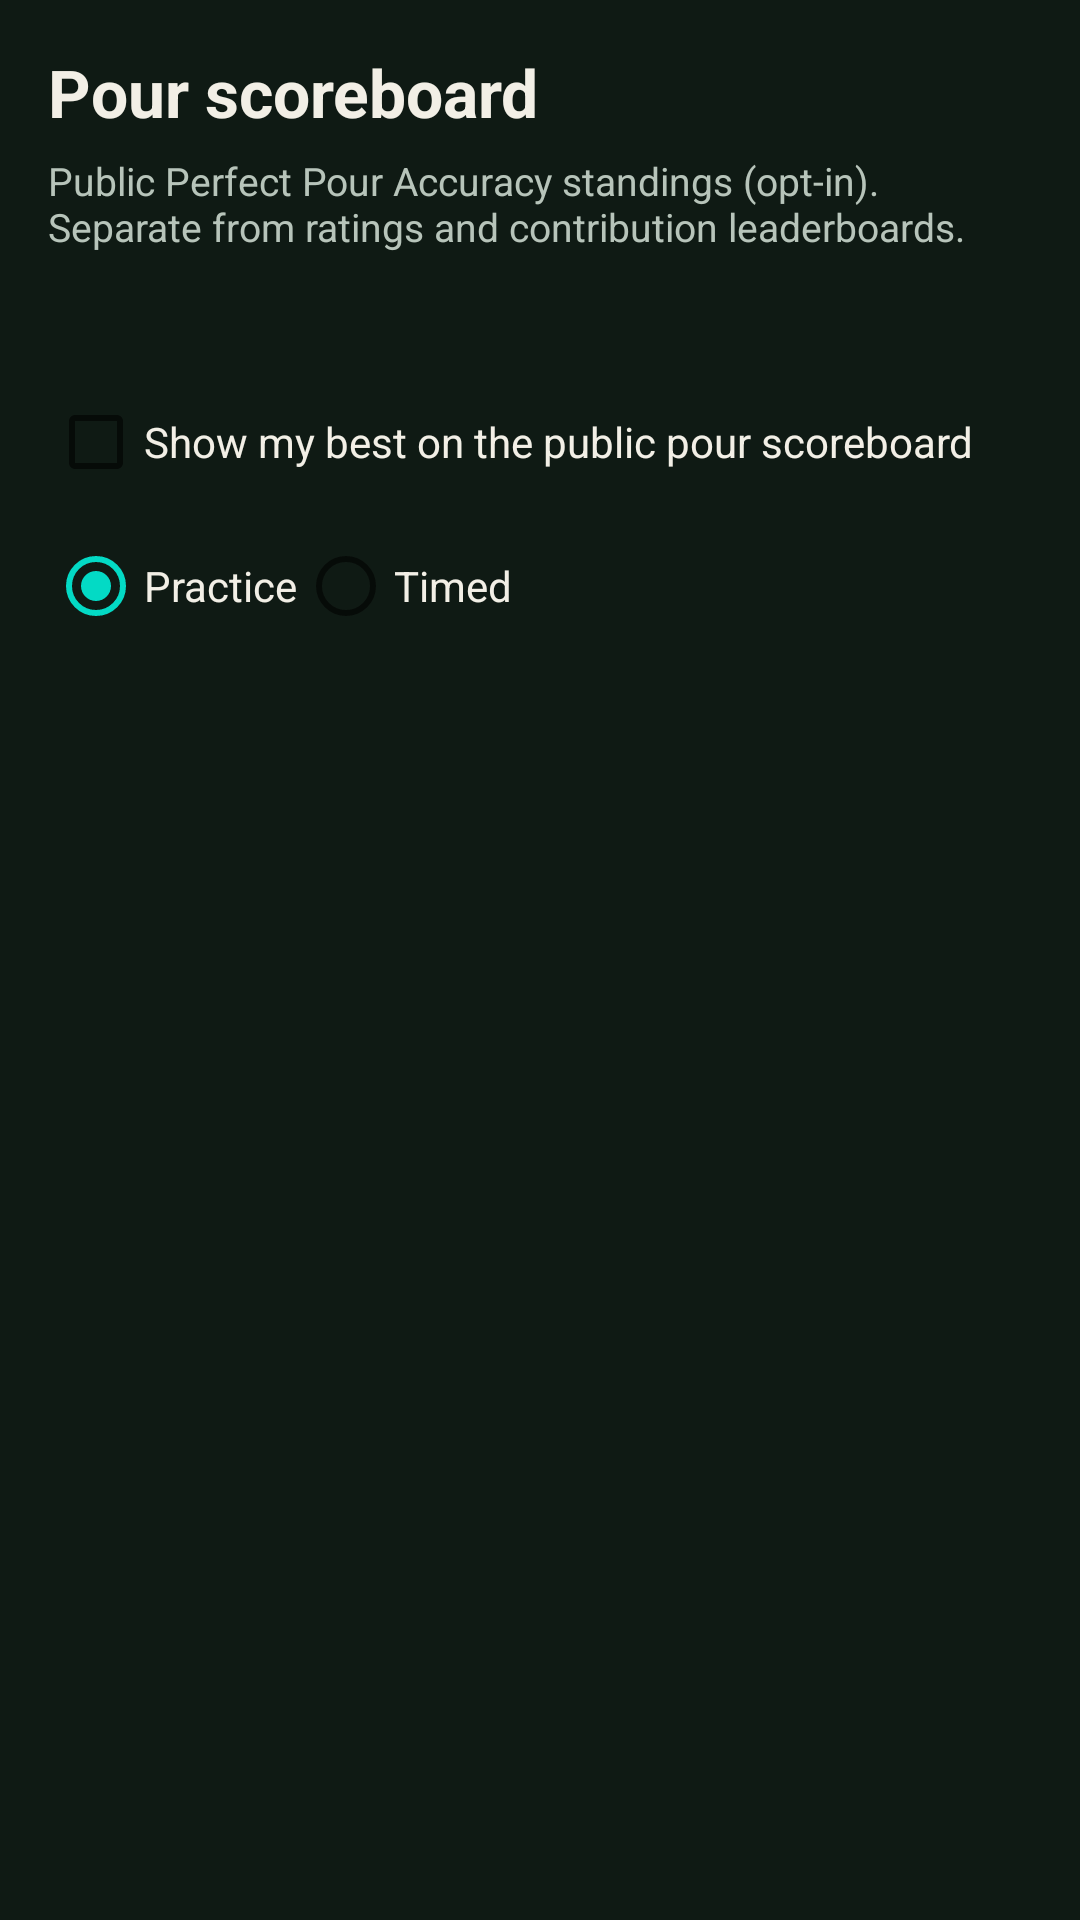

The Android layout XML behind this screen, and the referenced resources:
<!-- AndroidManifest.xml: application theme Theme.Pintpal -->
<!-- res/layout/pour_game_scoreboard_activity.xml -->
<?xml version="1.0" encoding="utf-8"?>
<LinearLayout xmlns:android="http://schemas.android.com/apk/res/android"
    android:layout_width="match_parent"
    android:layout_height="match_parent"
    android:background="@color/games_common_bg"
    android:orientation="vertical"
    android:padding="16dp">

    <TextView
        android:layout_width="match_parent"
        android:layout_height="wrap_content"
        android:text="@string/pour_game_scoreboard_title"
        android:textColor="@color/games_common_text"
        android:textSize="22sp"
        android:textStyle="bold" />

    <TextView
        android:layout_width="match_parent"
        android:layout_height="wrap_content"
        android:layout_marginTop="6dp"
        android:text="@string/pour_game_scoreboard_sub"
        android:textColor="@color/games_common_muted"
        android:textSize="13sp" />

    <TextView
        android:id="@+id/pour_game_profile_best"
        android:layout_width="match_parent"
        android:layout_height="wrap_content"
        android:layout_marginTop="12dp"
        android:textColor="@color/games_common_accent"
        android:textSize="14sp" />

    <CheckBox
        android:id="@+id/pour_game_opt_in"
        android:layout_width="match_parent"
        android:layout_height="wrap_content"
        android:layout_marginTop="8dp"
        android:text="@string/pour_game_opt_in"
        android:textColor="@color/games_common_text" />

    <RadioGroup
        android:id="@+id/pour_game_board_filter"
        android:layout_width="match_parent"
        android:layout_height="wrap_content"
        android:orientation="horizontal">

        <RadioButton
            android:id="@+id/pour_game_board_practice"
            android:layout_width="wrap_content"
            android:layout_height="wrap_content"
            android:checked="true"
            android:text="@string/pour_game_filter_practice"
            android:textColor="@color/games_common_text" />

        <RadioButton
            android:id="@+id/pour_game_board_timed"
            android:layout_width="wrap_content"
            android:layout_height="wrap_content"
            android:text="@string/pour_game_filter_timed"
            android:textColor="@color/games_common_text" />
    </RadioGroup>

    <Spinner
        android:id="@+id/pour_game_board_duration"
        android:layout_width="match_parent"
        android:layout_height="wrap_content"
        android:visibility="gone" />

    <TextView
        android:id="@+id/pour_game_board_status"
        android:layout_width="match_parent"
        android:layout_height="wrap_content"
        android:layout_marginTop="8dp"
        android:textColor="@color/games_common_muted"
        android:textSize="13sp" />

    <ScrollView
        android:layout_width="match_parent"
        android:layout_height="0dp"
        android:layout_marginTop="8dp"
        android:layout_weight="1">

        <TextView
            android:id="@+id/pour_game_board_list"
            android:layout_width="match_parent"
            android:layout_height="wrap_content"
            android:lineSpacingExtra="6dp"
            android:textColor="@color/games_common_text"
            android:textSize="14sp" />
    </ScrollView>
</LinearLayout>
<!-- resources referenced by this layout -->
<resources>
  <color name="games_common_accent">#FFC4A35A</color>
  <color name="games_common_bg">#FF0F1A14</color>
  <color name="games_common_muted">#FFB7C4BA</color>
  <color name="games_common_text">#FFF2EFE6</color>
  <string name="pour_game_filter_practice">Practice</string>
  <string name="pour_game_filter_timed">Timed</string>
  <string name="pour_game_opt_in">Show my best on the public pour scoreboard</string>
  <string name="pour_game_scoreboard_sub">Public Perfect Pour Accuracy standings (opt-in). Separate from ratings and contribution leaderboards.</string>
  <string name="pour_game_scoreboard_title">Pour scoreboard</string>
  <style name="Theme.Pintpal" parent="Theme.MaterialComponents.DayNight.DarkActionBar">
          
          <item name="colorPrimary">@color/purple_500</item>
          <item name="colorPrimaryVariant">@color/purple_700</item>
          <item name="colorOnPrimary">@color/white</item>
          
          <item name="colorSecondary">@color/teal_200</item>
          <item name="colorSecondaryVariant">@color/teal_700</item>
          <item name="colorOnSecondary">@color/black</item>
          
          <item name="android:statusBarColor">?attr/colorPrimaryVariant</item>
          
      </style>
  <color name="purple_500">#FF6200EE</color>
  <color name="purple_700">#FF3700B3</color>
  <color name="white">#FFFFFFFF</color>
  <color name="teal_200">#FF03DAC5</color>
  <color name="teal_700">#FF018786</color>
  <color name="black">#FF000000</color>
</resources>
